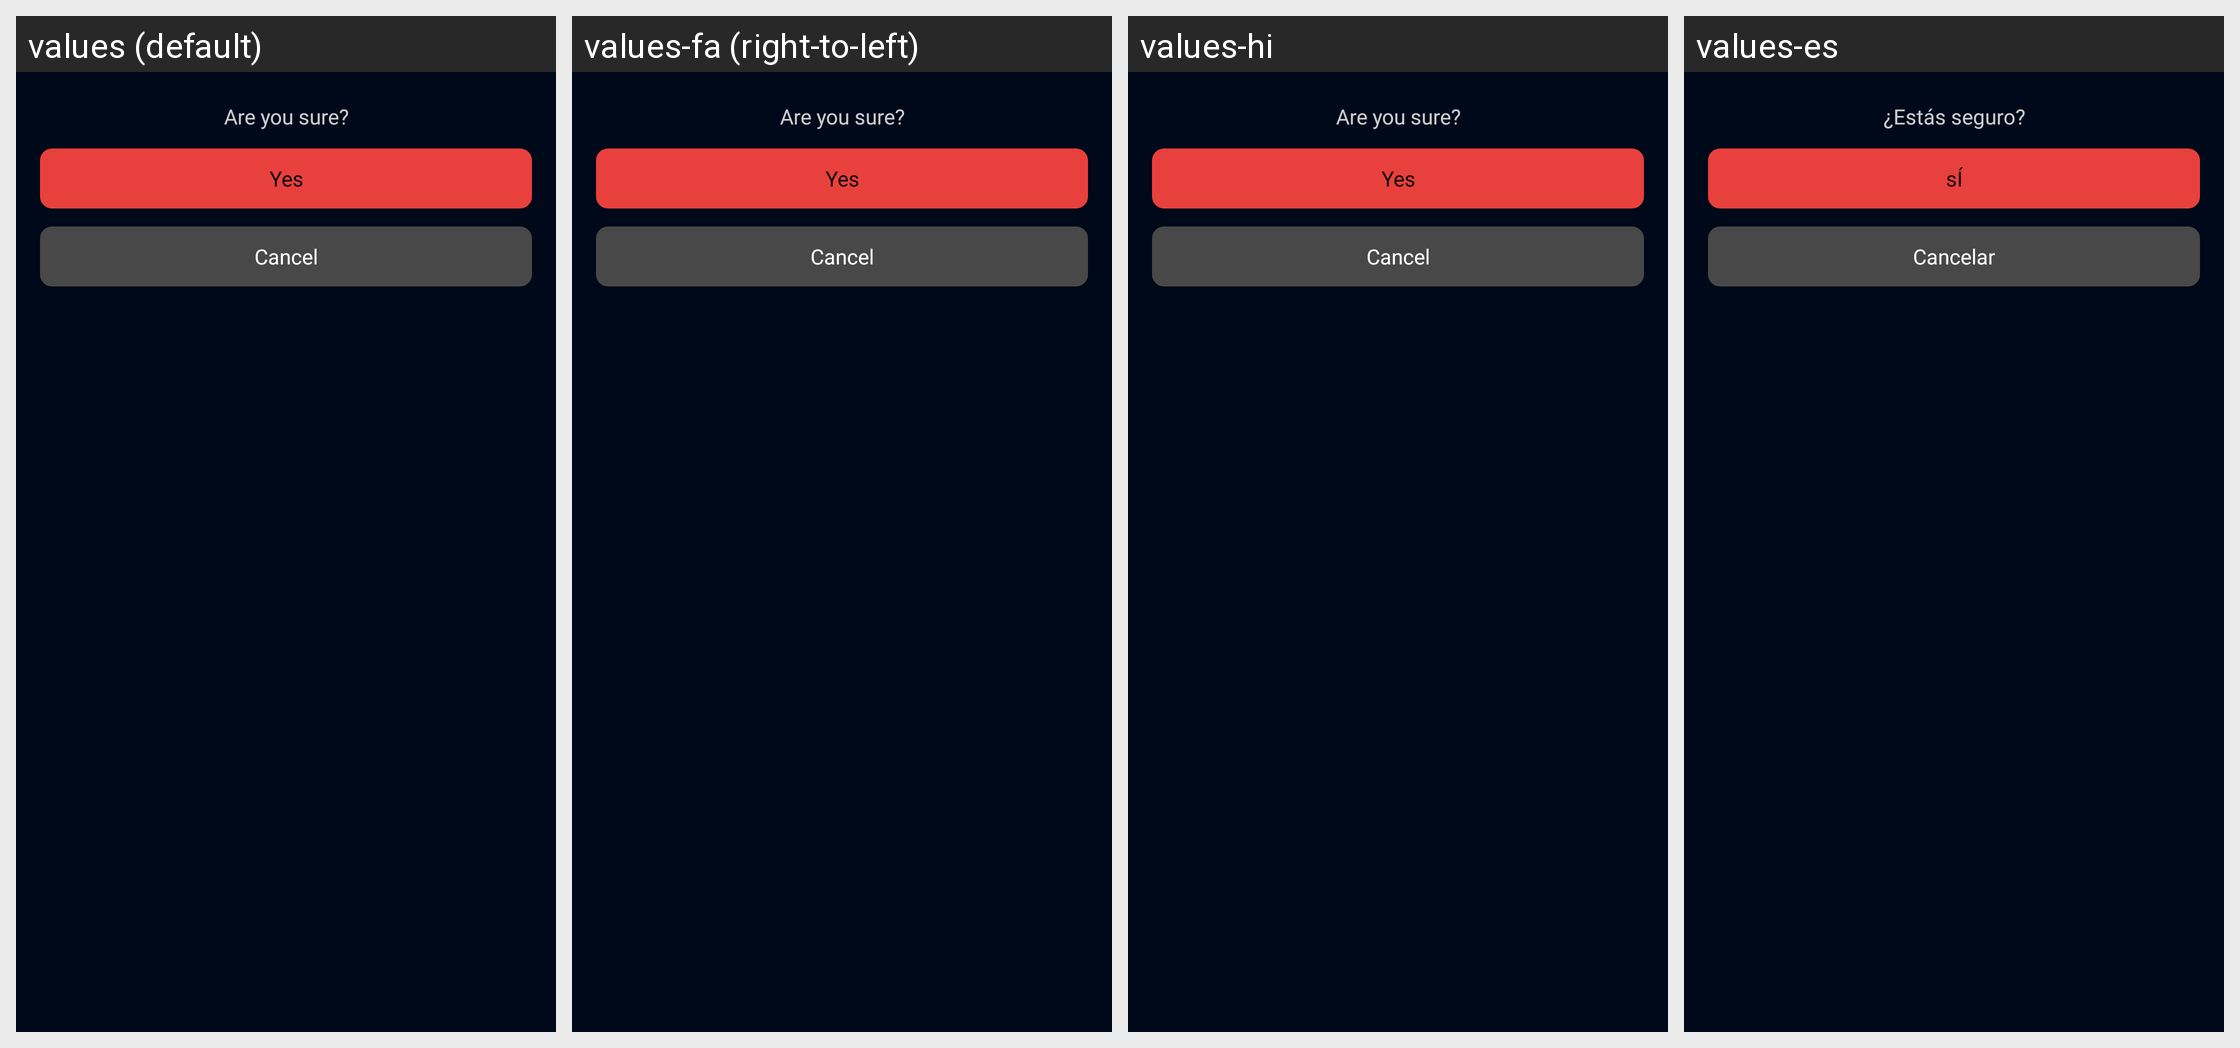

The same Android screen rendered under several of its app's locales, left to right. List the strings drawn on it with the default value and each locale's translation.
Android screen res/layout/logout_dialog.xml rendered under 4 locales, left to right: values (default), values-fa (right-to-left), values-hi, values-es. Device: Nexus 5 (rendered at 1080×1920; each locale shown at half size, 540×960, under a caption strip naming it); theme AppTheme.
Other locales in the repository, not shown: values-af, values-am, values-ar, values-as, values-az, values-be, values-bg, values-bn, values-bs, values-ca, values-cs, values-da, values-de, values-el, values-en-rGB, values-en-rIN, values-en-rXC, values-es-rUS, values-et, values-eu, values-fi, values-fr, values-fr-rCA, values-gl, values-gu, values-hr, values-hu, values-hy, values-in, values-is, values-it, values-iw, values-ja, values-ka, values-kk, values-km, values-kn, values-ko, values-ky, values-lo, values-lt, values-lv, values-mk, values-ml, values-mn, values-mr, values-ms, values-my, values-nb, values-ne, values-nl, values-or, values-pa, values-pl, values-pt, values-pt-rBR, values-pt-rPT, values-ro, values-ru, values-si, values-sk, values-sl, values-sq, values-sr, values-sv, values-sw, values-ta, values-te, values-th, values-tl, values-tr, values-uk, values-ur, values-uz, values-vi, values-zh-rCN, values-zh-rHK, values-zh-rTW, values-zu.
Strings drawn on this screen, with the default value and each locale's value (text and hints the layout hard-codes, and strings that could not be matched under every locale, appear in the picture but are not listed):

areyousure
  values: Are you sure?
  values-fa: Are you sure?  [not translated; the default value is used]
  values-hi: Are you sure?  [not translated; the default value is used]
  values-es: ¿Estás seguro?

yes
  values: Yes
  values-fa: Yes  [not translated; the default value is used]
  values-hi: Yes  [not translated; the default value is used]
  values-es: sÍ

cancel
  values: Cancel
  values-fa: Cancel  [not translated; the default value is used]
  values-hi: Cancel  [not translated; the default value is used]
  values-es: Cancelar
